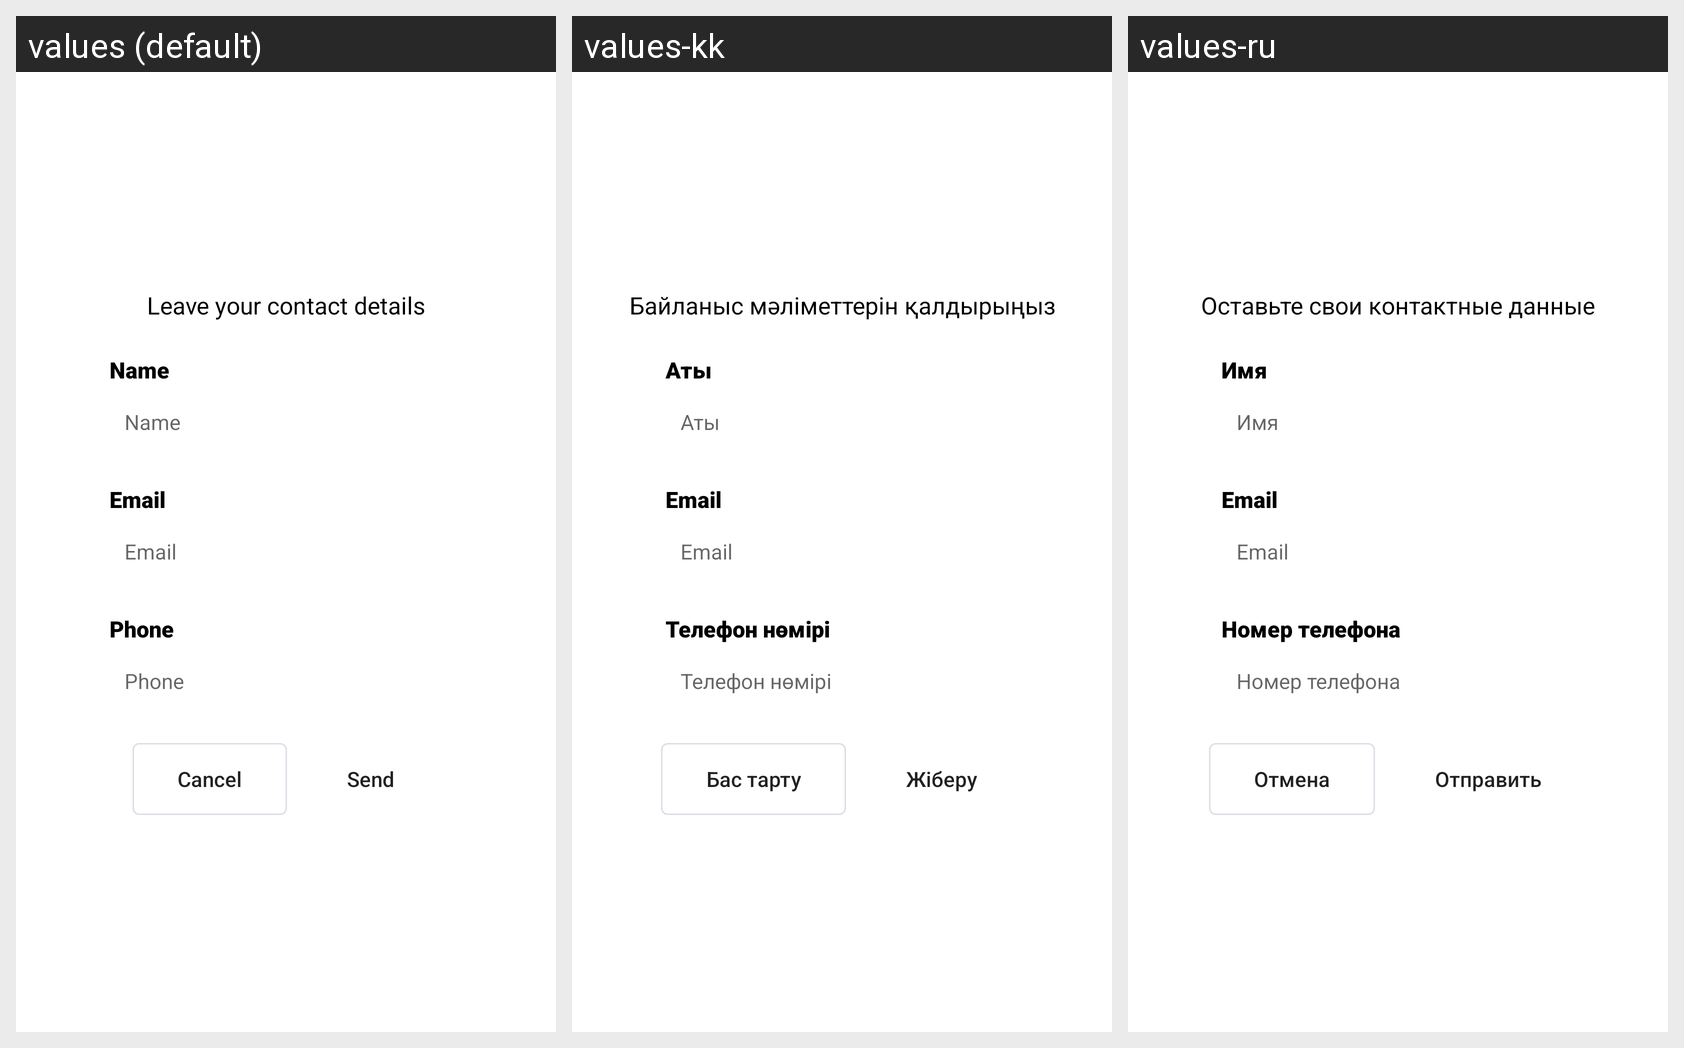

Translations of the strings shown on this Android screen, per locale in the grid:
Android screen res/layout/kenes_view_form.xml rendered under 3 locales, left to right: values (default), values-kk, values-ru. Device: Nexus 5 (rendered at 1080×1920; each locale shown at half size, 540×960, under a caption strip naming it); theme Theme.MaterialComponents.DayNight.NoActionBar.
Strings drawn on this screen, with the default value and each locale's value (text and hints the layout hard-codes, and strings that could not be matched under every locale, appear in the picture but are not listed):

kenes_leave_contact_details
  values: Leave your contact details
  values-kk: Байланыс мәліметтерін қалдырыңыз
  values-ru: Оставьте свои контактные данные

kenes_name
  values: Name
  values-kk: Аты
  values-ru: Имя

kenes_email
  values: Email
  values-kk: Email
  values-ru: Email

kenes_phone
  values: Phone
  values-kk: Телефон нөмірі
  values-ru: Номер телефона

kenes_cancel
  values: Cancel
  values-kk: Бас тарту
  values-ru: Отмена

kenes_send
  values: Send
  values-kk: Жіберу
  values-ru: Отправить
